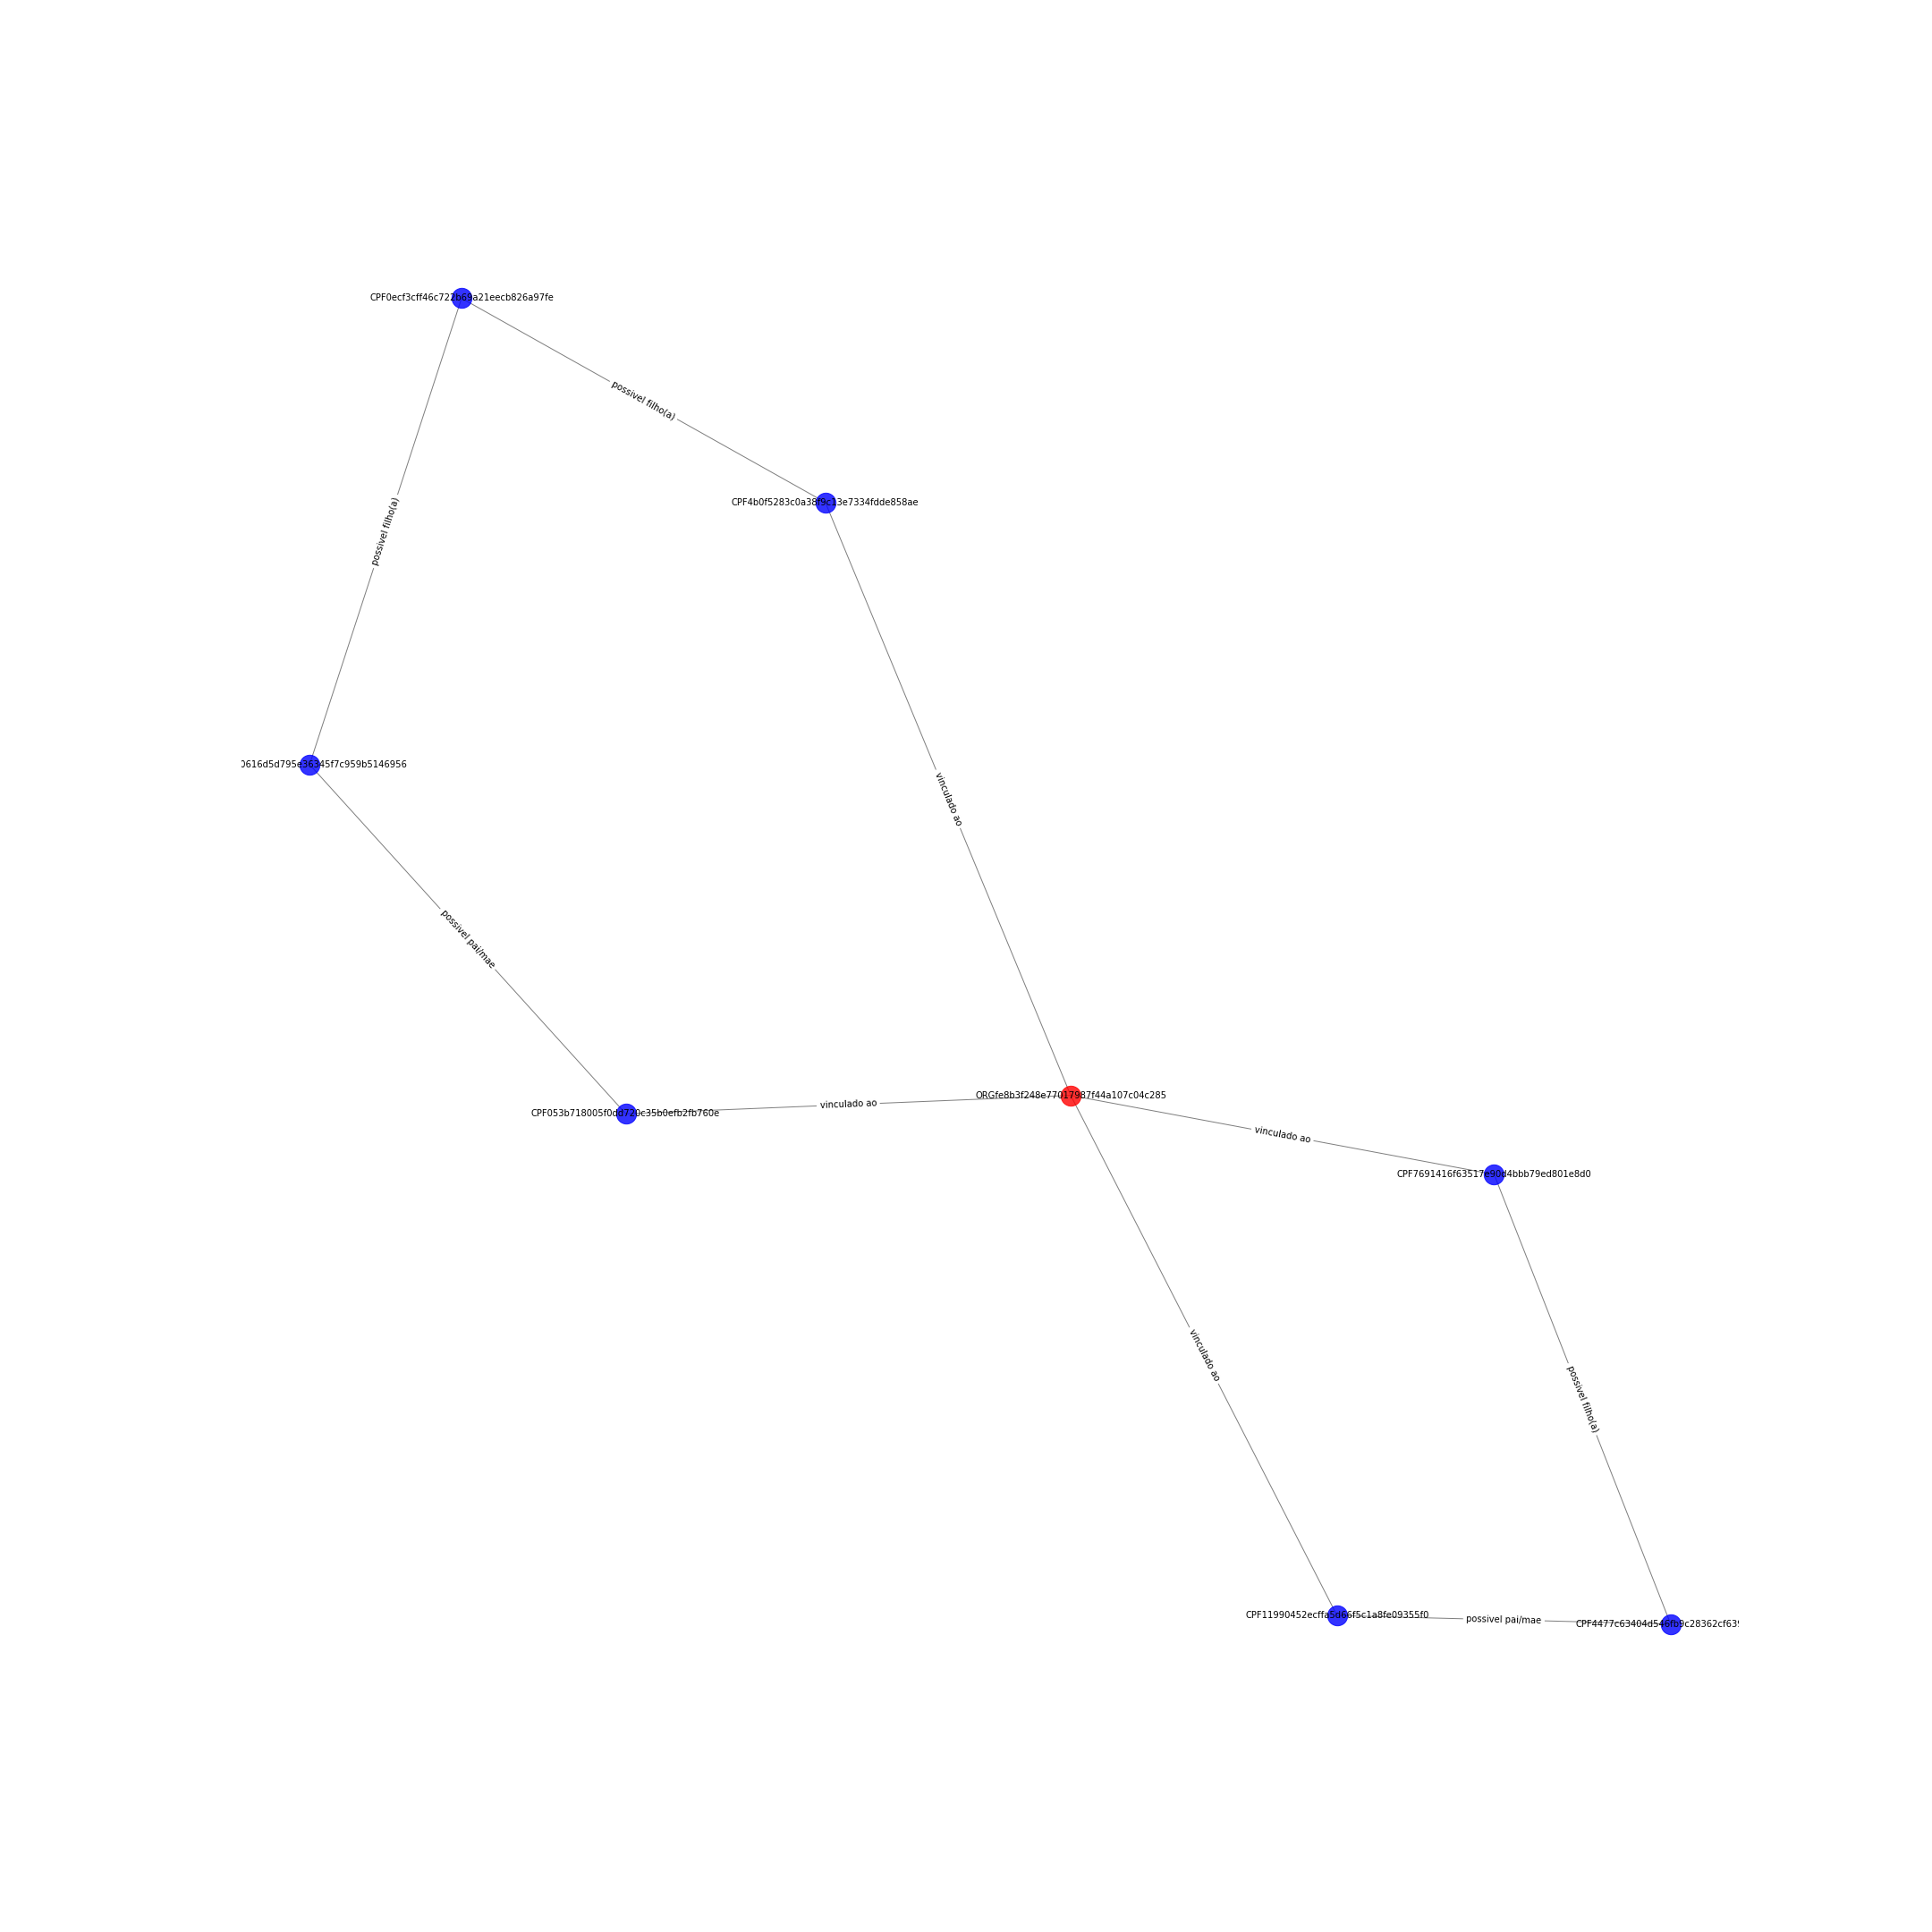

The file beside this chart, header and first rows:
CPF4477c63404d546fb9c28362cf639b299; CPF11990452ecffa5d66f5c1a8fe09355f0; {'etiqueta': 'possivel pai/mae'}
CPF4477c63404d546fb9c28362cf639b299; CPF7691416f63517e90d4bbb79ed801e8d0; {'etiqueta': 'possivel filho(a)'}
CPF053b718005f0dd720c35b0efb2fb760e; CPF640616d5d795e36345f7c959b5146956; {'etiqueta': 'possivel pai/mae'}
CPF053b718005f0dd720c35b0efb2fb760e; ORGfe8b3f248e77017987f44a107c04c285; {'etiqueta': 'vinculado ao'}
CPF640616d5d795e36345f7c959b5146956; CPF0ecf3cff46c722b69a21eecb826a97fe; {'etiqueta': 'possivel filho(a)'}
CPF4b0f5283c0a38f9c13e7334fdde858ae; ORGfe8b3f248e77017987f44a107c04c285; {'etiqueta': 'vinculado ao'}
CPF4b0f5283c0a38f9c13e7334fdde858ae; CPF0ecf3cff46c722b69a21eecb826a97fe; {'etiqueta': 'possivel filho(a)'}
ORGfe8b3f248e77017987f44a107c04c285; CPF7691416f63517e90d4bbb79ed801e8d0; {'etiqueta': 'vinculado ao'}
ORGfe8b3f248e77017987f44a107c04c285; CPF11990452ecffa5d66f5c1a8fe09355f0; {'etiqueta': 'vinculado ao'}
